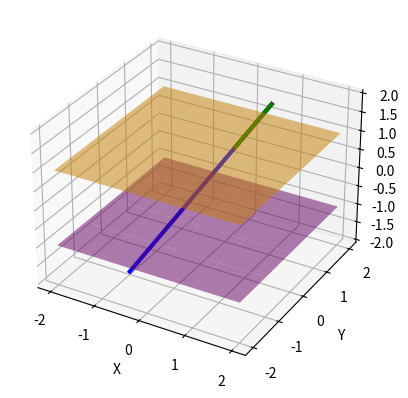

This chart was generated by the following Python code:
import matplotlib.pyplot as plt
from mpl_toolkits.mplot3d import Axes3D
import numpy as np

# Define points and normals for planes and line segment points
P1, N1 = np.array([0, 0, 1]), np.array([0, 0, 1])  # Plane 1: z = 1
P2, N2 = np.array([0, 0, -1]), np.array([1, 2, -1])  # Plane 2: z = -1
L1, L2 = np.array([-1, -1, -2]), np.array([1, 1, 2])  # Line segment


def line_plane_intersection(plane_point, plane_normal, line_point1, line_point2):
    line_direction = line_point2 - line_point1
    dot_product = np.dot(plane_normal, line_direction)
    if dot_product == 0:
        return None  # Line and plane are parallel
    t = np.dot(plane_normal, (plane_point - line_point1)) / dot_product
    if 0 <= t <= 1:  # Intersection point is within the line segment
        return line_point1 + t * line_direction
    return None


# Calculate intersection points again (reuse previous function)
intersection1 = line_plane_intersection(P1, N1, L1, L2)
intersection2 = line_plane_intersection(P2, N2, L1, L2)

# Setup for plotting
fig = plt.figure()
ax = fig.add_subplot(111, projection='3d')

# Plot original line
ax.plot([L1[0], L2[0]], [L1[1], L2[1]], [L1[2], L2[2]], color='gray', linewidth=1, linestyle='--')

# Plot segments if intersections exist
if intersection1 is not None and intersection2 is not None:
    # Plot from L1 to intersection2
    ax.plot([L1[0], intersection2[0]], [L1[1], intersection2[1]], [L1[2], intersection2[2]], color='blue', linewidth=3)
    # Plot from intersection2 to intersection1
    ax.plot([intersection2[0], intersection1[0]], [intersection2[1], intersection1[1]], [intersection2[2], intersection1[2]], color='red', linewidth=3)
    # Plot from intersection1 to L2
    ax.plot([intersection1[0], L2[0]], [intersection1[1], L2[1]], [intersection1[2], L2[2]], color='green', linewidth=3)

# Plot planes (as large flat surfaces for visualization)
# For Plane 1 (z=1)
X, Y = np.meshgrid(np.arange(-2, 3), np.arange(-2, 3))
Z = np.ones(X.shape)
ax.plot_surface(X, Y, Z, alpha=0.5, color='orange')

# For Plane 2 (z=-1)
Z = -np.ones(X.shape)
ax.plot_surface(X, Y, Z, alpha=0.5, color='purple')

# Setting labels
ax.set_xlabel('X')
ax.set_ylabel('Y')
ax.set_zlabel('Z')

# Show plot
plt.show()
